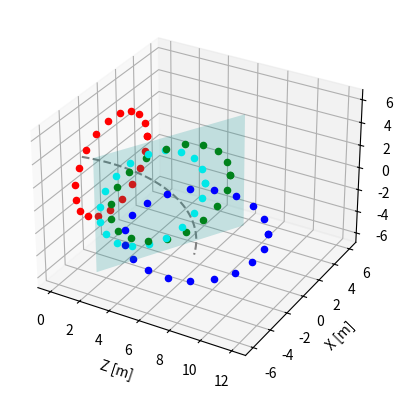

Source code (Python):
import numpy as np
import matplotlib.pyplot as plt


def plot_point(ax, p, **kwargs):
    ax.scatter3D(p[2], p[0], p[1], **kwargs)


def plot_plane(ax, plane, size=5.0, resolution=2, color="cyan", alpha=0.2):
    plane = np.asarray(plane)

    origin = plane[:3, 3]
    x_axis = plane[:3, 0]
    y_axis = plane[:3, 1]

    u = np.linspace(-size, size, resolution)
    v = np.linspace(-size, size, resolution)

    U, V = np.meshgrid(u, v)

    X = origin[0] + x_axis[0]*U + y_axis[0]*V
    Y = origin[1] + x_axis[1]*U + y_axis[1]*V
    Z = origin[2] + x_axis[2]*U + y_axis[2]*V

    ax.plot_surface(Z, X, Y, color=color, alpha=alpha)


def arc_matrix(length: float, angle: float, tilt: float, eps: float = 1e-9) -> np.ndarray:
    if abs(angle) < eps:
        T = np.eye(4, dtype=float)
        T[2, 3] = length
        return T

    ct, st = np.cos(tilt), np.sin(tilt)
    ca, sa = np.cos(angle), np.sin(angle)

    dx = length * (ca - 1.0) / angle
    ds = length * sa / angle

    T = np.array([
        [ct * ca, -st,     -ct * sa,  ct * dx],
        [st * ca,  ct,     -st * sa,  st * dx],
        [sa,       0.0,     ca,       ds],
        [0.0,      0.0,     0.0,      1.0],
    ], dtype=float)
    return T


def plane_pose_to_point_and_normal(plane):
    plane = np.asarray(plane)
    T = plane[:3, 3]
    n = plane[:3, 2]
    return T, n


def line_segment_plane_intersect(start, end, plane_point, plane_normal, eps=1e-9):
    start = np.asarray(start, dtype=float)
    end = np.asarray(end, dtype=float)

    T = plane_point
    n = plane_normal

    # A - T and B - T
    ta = start - T
    tb = end - T

    # Dot products
    n_dot_ta = np.dot(n, ta)   # n · (A - T)
    n_dot_tb = np.dot(n, tb)   # n · (B - T)

    # Degenerate segment: zero length
    ab = end - start
    length_sq = np.dot(ab, ab)

    if length_sq < eps * eps:
        if abs(n_dot_ta) < eps:
            return 0.0
        return np.nan

    # n · (B - A)
    n_dot_ab = n_dot_tb - n_dot_ta

    if abs(n_dot_ab) < eps:
        a_on_plane = abs(n_dot_ta) < eps
        b_on_plane = abs(n_dot_tb) < eps

        if a_on_plane and b_on_plane:
            return 0.0
        if a_on_plane:
            return 0.0
        if b_on_plane:
            return 1.0

        return np.nan

    return -n_dot_ta / n_dot_ab


def curvilinear_to_cartesian_point(p_curv, h):
    """
    Curvilinear (x, y, s) -> Cartesian (X, Y, Z)
    """
    x, y, s = np.asarray(p_curv, dtype=float)

    if np.isclose(h, 0.0):
        return np.array([x, y, s], dtype=float)

    R = 1.0 / h
    theta = h * s
    c = np.cos(theta)
    sn = np.sin(theta)

    X = (R + x) * c - R
    Y = y
    Z = (R + x) * sn

    return np.array([X, Y, Z], dtype=float)


def cartesian_to_curvilinear_point(p_cart, h):
    """
    Cartesian (X, Y, Z) -> Curvilinear (x, y, s)
    """
    X, Y, Z = np.asarray(p_cart, dtype=float)

    if np.isclose(h, 0.0):
        return np.array([X, Y, Z], dtype=float)

    R = 1.0 / h

    # Since X + R = (R + x) cos(theta), Z = (R + x) sin(theta)
    sgn = np.sign(h)
    rho = sgn * np.hypot(X + R, Z)

    x = rho - R
    y = Y
    theta = np.arctan2(sgn * Z, sgn * (X + R))
    s = theta / h

    return np.array([x, y, s], dtype=float)


def cartesian_vector_to_curvilinear_at_point(p_curv, v_cart, h):
    """
    Convert an attached Cartesian vector to curvilinear components
    using the local inverse Jacobian for your arc_matrix convention.
    """
    x, _, s = np.asarray(p_curv, dtype=float)
    VX, VY, VZ = np.asarray(v_cart, dtype=float)

    if np.isclose(h, 0.0):
        return np.array([VX, VY, VZ], dtype=float)

    theta = h * s
    c = np.cos(theta)
    sn = np.sin(theta)
    scale_s = 1.0 + h * x

    if np.isclose(scale_s, 0.0):
        raise ValueError("Jacobian is singular at x = -1/h.")

    vx = c * VX + sn * VZ
    vy = VY
    vs = (-sn * VX + c * VZ) / scale_s

    return np.array([vx, vy, vs], dtype=float)


ax = plt.figure().add_subplot(projection='3d')
# ax_str = plt.figure().add_subplot(projection='3d')

# Plot the frame
h = 0.1
origin = np.array([[0, 0, 0, 1]]).T
points = np.array([arc_matrix(s, s * h, 0) @ origin for s in np.linspace(-2, 12, 100)])
ax.plot3D(points[:, 2], points[:, 0], points[:, 1], color='gray', linestyle='--')

# Intersecting plane
s_plane = 5
plane = arc_matrix(s_plane, s_plane * h, 0)
plot_plane(ax, plane)

for th in np.linspace(0, 2 * np.pi, 20):
    # Generate face 1
    x0_loc = np.cos(th) * 4
    y0_loc = np.sin(th) * 4
    z0_loc = 0
    p0 = np.array([[x0_loc, y0_loc, z0_loc]]).T
    p0_hom = np.vstack([p0, 1])
    p0 = p0_hom

    # Generate face 2
    x1_loc = x0_loc
    y1_loc = y0_loc
    z1_loc = 0
    s1 = 10
    p1 = np.array([[x1_loc, y1_loc, z1_loc]]).T
    p1_hom = np.vstack([p1, 1])
    p1 = arc_matrix(s1, s1 * h, 0) @ p1_hom

    # Plot the faces
    plot_point(ax, p0, c='r')
    plot_point(ax, p1, c='b')

    # Plane point and normal
    p_plane, n_plane = plane_pose_to_point_and_normal(plane)

    # Intersect in straight frame
    t_straight = line_segment_plane_intersect(p0[:3].flatten(), p1[:3].flatten(), p_plane, n_plane)
    p_interp_straight = p0[:3] + t_straight * (p1[:3] - p0[:3])
    plot_point(ax, p_interp_straight, c='cyan')

    # Intersect in curved frame
    p0_curv = cartesian_to_curvilinear_point(p0[:3].flatten(), h)
    p1_curv = cartesian_to_curvilinear_point(p1[:3].flatten(), h)
    p_plane_curv = cartesian_to_curvilinear_point(p_plane, h)
    n_plane_curv = cartesian_vector_to_curvilinear_at_point(p_plane_curv, n_plane, h)
    t_curv = line_segment_plane_intersect(p0_curv[:3].flatten(), p1_curv[:3].flatten(), p_plane_curv, n_plane_curv)
    p_interp_curv = p0_curv[:3] + t_curv * (p1_curv[:3] - p0_curv[:3])
    p_interp_projected_back = curvilinear_to_cartesian_point(p_interp_curv, h)
    plot_point(ax, p_interp_projected_back, c='green')


ax.set_xlabel('Z [m]')
ax.set_ylabel('X [m]')
ax.set_zlabel('Y [m]')
ax.auto_scale_xyz([0, 12], [-6, 6], [-6, 6])
plt.show()
